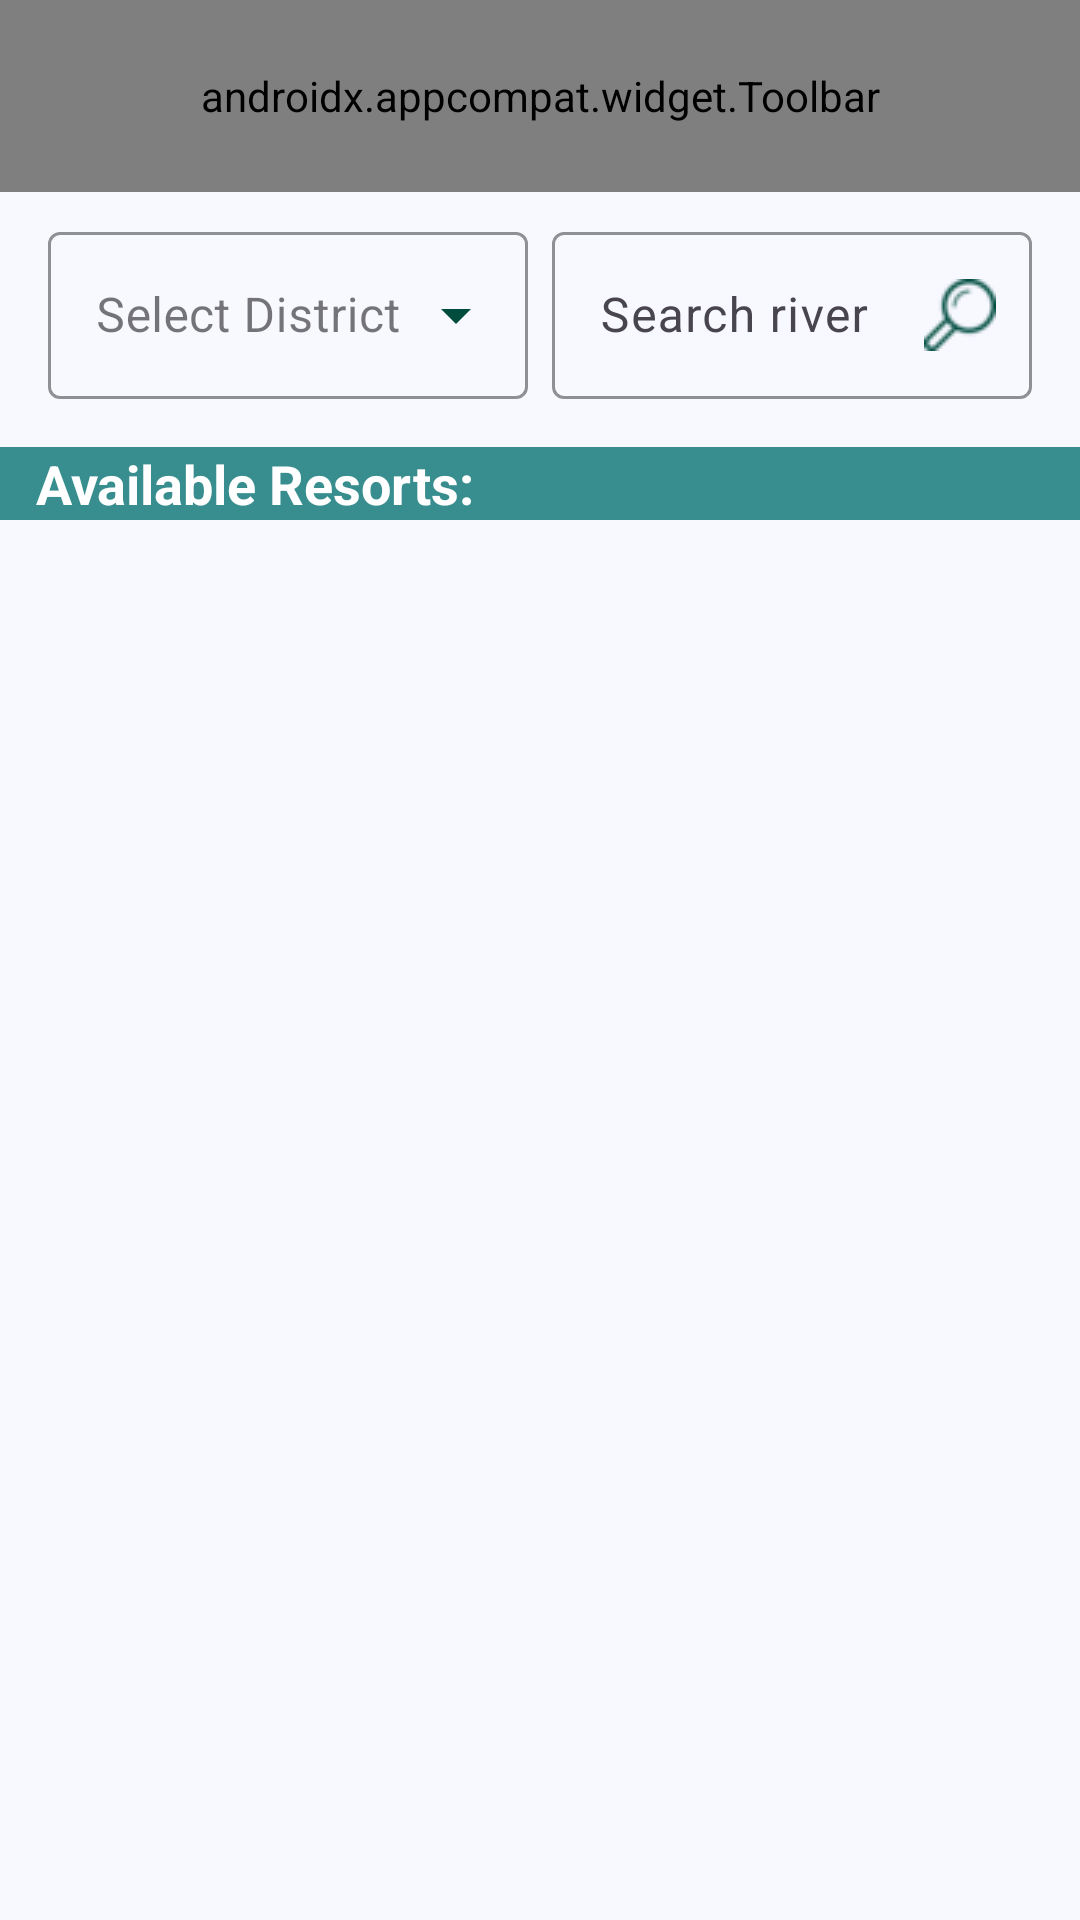

Android layout source for this screen:
<!-- AndroidManifest.xml: application theme Theme.TravelPartner -->
<!-- res/layout/fragment_river.xml -->
<?xml version="1.0" encoding="utf-8"?>
<layout xmlns:android="http://schemas.android.com/apk/res/android"
    xmlns:app="http://schemas.android.com/apk/res-auto"
    xmlns:tools="http://schemas.android.com/tools">

    <androidx.constraintlayout.widget.ConstraintLayout
        android:layout_width="match_parent"
        android:layout_height="match_parent"
        android:background="@color/ghost_white"
        tools:context=".fragment.RiverFragment">

        <androidx.appcompat.widget.Toolbar
            android:id="@+id/toolbarRiver"
            android:layout_width="0dp"
            android:layout_height="?attr/actionBarSize"
            android:background="@color/charcoal"
            app:layout_constraintEnd_toEndOf="parent"
            app:layout_constraintStart_toStartOf="parent"
            app:layout_constraintTop_toTopOf="parent"
            app:menu="@menu/resort_menu"
            app:navigationIcon="@drawable/back_button"
            app:title="All River Collections"
            app:titleTextColor="@android:color/white" />

        <androidx.constraintlayout.widget.ConstraintLayout
            android:id="@+id/filterRow"
            android:layout_width="0dp"
            android:layout_height="wrap_content"
            android:layout_marginHorizontal="16dp"
            android:layout_marginTop="8dp"
            app:layout_constraintEnd_toEndOf="parent"
            app:layout_constraintStart_toStartOf="parent"
            app:layout_constraintTop_toBottomOf="@id/toolbarRiver">

            <com.google.android.material.textfield.TextInputLayout
                android:id="@+id/riverDistrictDropdown"
                style="@style/Widget.MaterialComponents.TextInputLayout.OutlinedBox.ExposedDropdownMenu"
                android:layout_width="0dp"
                android:layout_height="wrap_content"
                android:layout_marginEnd="8dp"
                android:hint="Select District"
                app:boxStrokeColor="@color/charcoal"
                app:endIconTint="@color/charcoal"
                app:hintTextColor="@color/charcoal"
                app:layout_constraintBottom_toBottomOf="parent"
                app:layout_constraintEnd_toStartOf="@id/riverSearchContainer"
                app:layout_constraintStart_toStartOf="parent"
                app:layout_constraintTop_toTopOf="parent">

                <AutoCompleteTextView
                    android:id="@+id/autoCompleteDistrict"
                    android:layout_width="match_parent"
                    android:layout_height="wrap_content"
                    android:contentDescription="Select a district"
                    android:dropDownHeight="200dp"
                    android:inputType="none"
                    android:popupBackground="@color/ghost_white"
                    android:singleLine="true" />
            </com.google.android.material.textfield.TextInputLayout>

            <com.google.android.material.textfield.TextInputLayout
                android:id="@+id/riverSearchContainer"
                android:layout_width="0dp"
                android:layout_height="wrap_content"
                android:hint="Search river"
                app:boxBackgroundMode="outline"
                app:boxStrokeColor="@color/charcoal"
                app:endIconDrawable="@drawable/ic_search"
                app:endIconMode="custom"
                app:endIconTint="@color/charcoal"
                app:hintTextColor="@color/charcoal"
                app:layout_constraintBottom_toBottomOf="parent"
                app:layout_constraintEnd_toEndOf="parent"
                app:layout_constraintStart_toEndOf="@id/riverDistrictDropdown"
                app:layout_constraintTop_toTopOf="parent">

                <androidx.appcompat.widget.AppCompatEditText
                    android:id="@+id/searchRiver"
                    android:layout_width="match_parent"
                    android:layout_height="wrap_content"
                    android:singleLine="true" />
            </com.google.android.material.textfield.TextInputLayout>
        </androidx.constraintlayout.widget.ConstraintLayout>


        <TextView
            android:id="@+id/riverHeader"
            android:layout_width="0dp"
            android:layout_height="wrap_content"
            android:text="Available Resorts:"
            android:textSize="18sp"
            android:textStyle="bold"
            android:background="@color/charcoal_light"
            android:paddingStart="12dp"
            android:textColor="@color/white"
            android:layout_marginTop="16dp"
            app:layout_constraintTop_toBottomOf="@id/filterRow"
            app:layout_constraintStart_toStartOf="parent"
            app:layout_constraintEnd_toEndOf="parent" />

        <androidx.recyclerview.widget.RecyclerView
            android:id="@+id/riverRecyclerView"
            android:layout_width="0dp"
            android:layout_height="0dp"
            android:layout_marginBottom="4dp"
            android:scrollbars="vertical"
            app:layout_constraintBottom_toBottomOf="parent"
            app:layout_constraintEnd_toEndOf="parent"
            app:layout_constraintStart_toStartOf="parent"
            app:layout_constraintTop_toBottomOf="@id/riverHeader" />

        <ProgressBar
            android:id="@+id/riverProgressBar"
            android:layout_width="wrap_content"
            android:layout_height="wrap_content"
            android:layout_gravity="center"
            android:visibility="gone"
            app:layout_constraintBottom_toBottomOf="parent"
            app:layout_constraintEnd_toEndOf="parent"
            app:layout_constraintStart_toStartOf="parent"
            app:layout_constraintTop_toTopOf="parent" />

    </androidx.constraintlayout.widget.ConstraintLayout>
</layout>
<!-- resources referenced by this layout -->
<resources>
  <color name="charcoal">#004D40</color>
  <color name="charcoal_light">#388E8E</color>
  <color name="ghost_white">#F8F8FF</color>
  <color name="white">#FFFFFFFF</color>
  <!-- drawable ic_search: png bitmap (drawable, 1412 bytes) -->
  <style name="Theme.TravelPartner" parent="Base.Theme.TravelPartner">
          <item name="android:popupMenuStyle">@style/CustomPopupMenu</item>
      </style>
  <style name="Base.Theme.TravelPartner" parent="Theme.Material3.DayNight.NoActionBar">
      </style>
  <style name="CustomPopupMenu" parent="Widget.AppCompat.PopupMenu">
          <item name="android:popupBackground">@drawable/menu_background</item>
      </style>
  <!-- drawable menu_background (drawable) -->
  <?xml version="1.0" encoding="utf-8"?>
  <shape xmlns:android="http://schemas.android.com/apk/res/android">
      <solid android:color="@color/ghost_white" />
      <corners android:radius="8dp" />
  </shape>
</resources>
